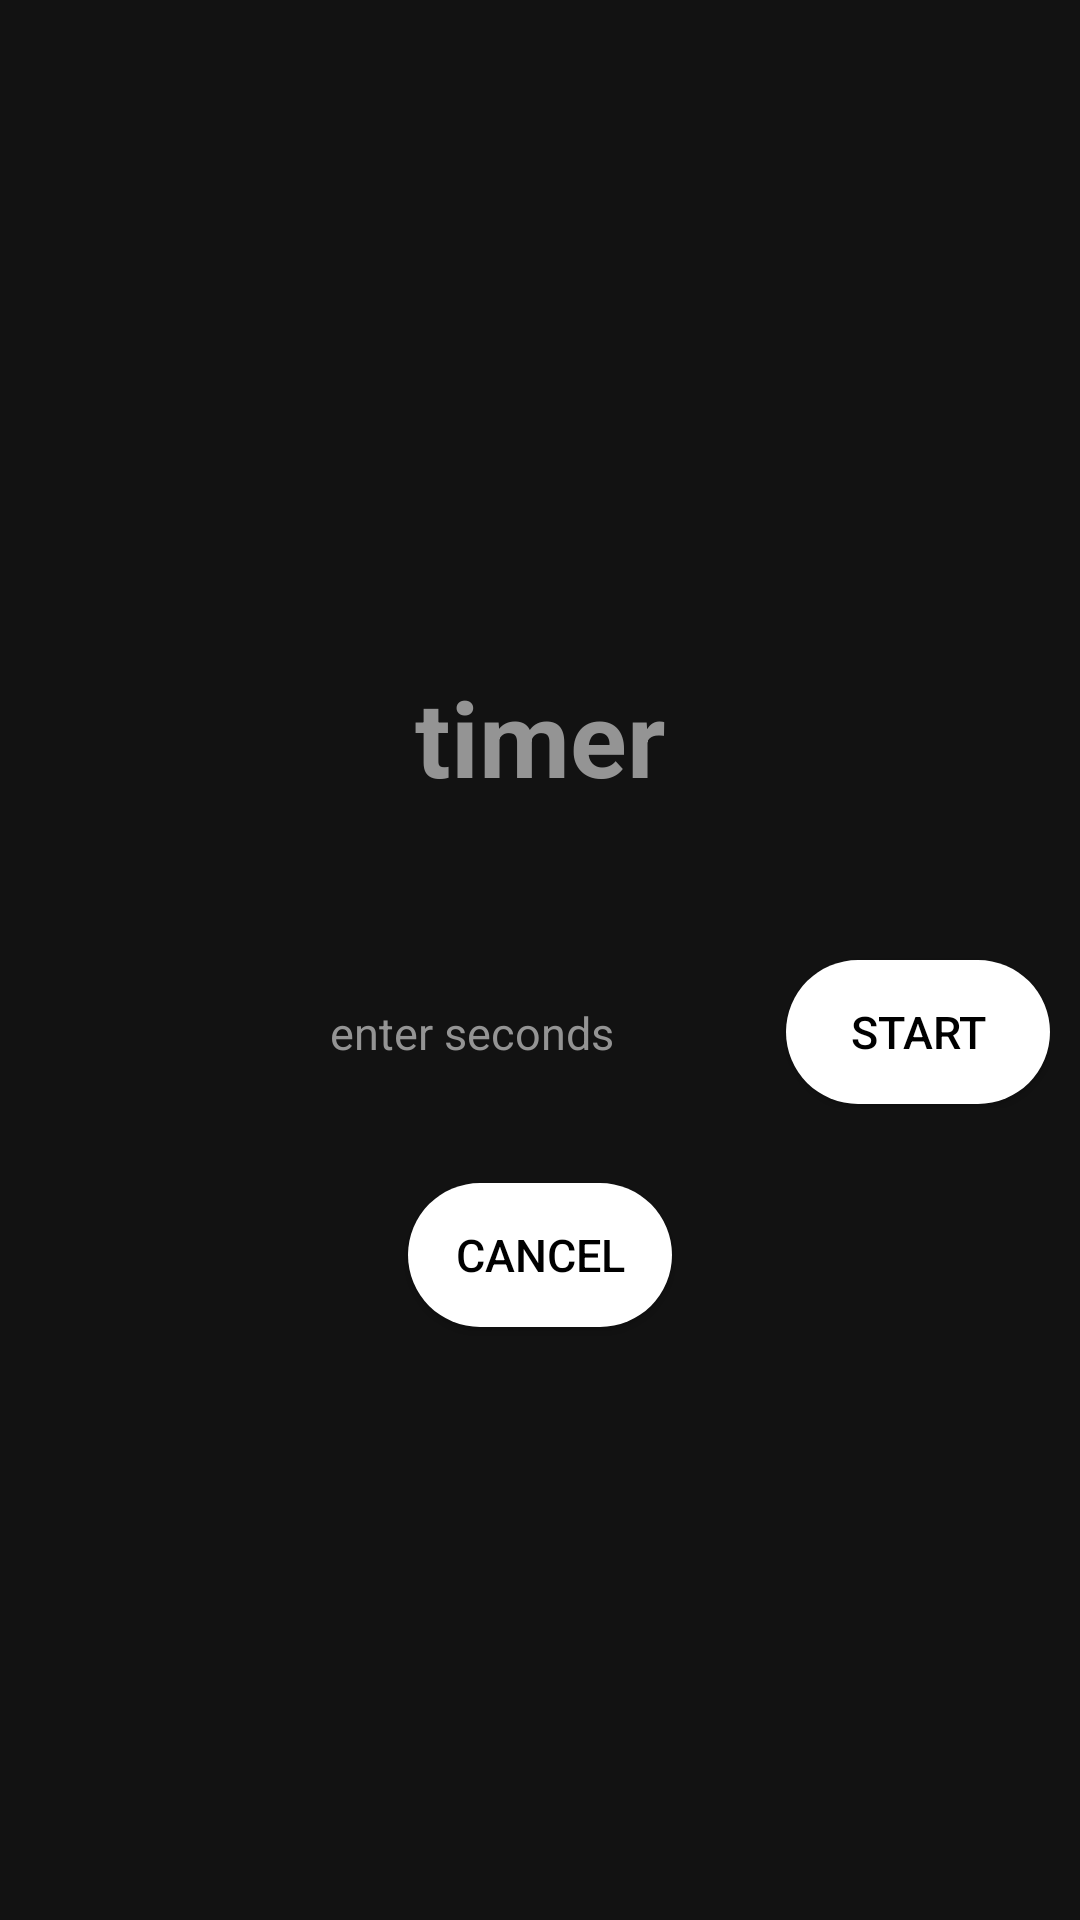

Layout XML and referenced resources for this Android screen:
<!-- AndroidManifest.xml: application theme AppTheme -->
<!-- res/layout/activity_timer_screen.xml -->
<LinearLayout xmlns:android="http://schemas.android.com/apk/res/android"
    android:layout_width="match_parent"
    android:layout_height="match_parent"
    android:background="@color/colorPrimaryDark"
    android:gravity="center"
    android:orientation="vertical"
    android:padding="10dp">

    <TextView
        android:id="@+id/time"
        android:layout_width="wrap_content"
        android:layout_height="wrap_content"
        android:layout_gravity="center_horizontal"
        android:layout_marginBottom="50dp"
        android:layout_marginTop="25dp"
        android:text="timer"
        android:textColor="@color/colorAccent"
        android:fontFamily="sans-serif"
        android:textSize="35sp"
        android:textStyle="bold" />

    <RelativeLayout
        android:layout_width="fill_parent"
        android:layout_height="wrap_content">

        <EditText

            android:id="@+id/enter_seconds"
            android:layout_width="wrap_content"
            android:layout_height="wrap_content"
            android:layout_alignParentLeft="true"
            android:layout_centerVertical="true"
            android:layout_marginLeft="85dp"
            android:layout_toLeftOf="@+id/start"
            android:hint="enter seconds"
            android:inputType="number"
            android:padding="15dp"
            android:textColor="@color/colorAccent"
            android:textColorHint="@color/colorAccent"
            android:background="@android:color/transparent"
            android:textSize="15sp" />

        <Button
            android:id="@+id/start"
            android:textColor="#000000"
            android:layout_width="wrap_content"
            android:layout_height="wrap_content"
            android:layout_alignParentRight="true"
            android:layout_centerVertical="true"
            android:background="@drawable/round_button"
            android:text="start"
            android:textSize="15sp" />

    </RelativeLayout>

    <Button
        android:id="@+id/cancel"
        android:layout_width="wrap_content"
        android:layout_height="wrap_content"
        android:layout_marginTop="25dp"
        android:text="cancel"
        android:textColor="#000000"
        android:background="@drawable/round_button"
        android:textSize="15sp" />

</LinearLayout>
<!-- resources referenced by this layout -->
<resources>
  <color name="colorAccent">#949494</color>
  <color name="colorPrimaryDark">#121212</color>
  <!-- drawable round_button (drawable) -->
  <?xml version="1.0" encoding="utf-8"?>
  <shape xmlns:android="http://schemas.android.com/apk/res/android"
      android:shape="rectangle">
  
      <corners android:radius="30dp"/>
      <solid android:color="#ffffff"/>
  
  
  </shape>
  <style name="AppTheme" parent="Theme.AppCompat.Light.DarkActionBar">
          
          <item name="colorPrimary">@color/colorPrimary</item>
          <item name="colorPrimaryDark">@color/colorPrimaryDark</item>
          <item name="colorAccent">@color/colorAccent</item>
  
  
  
      </style>
  <color name="colorPrimary">#000000</color>
</resources>
